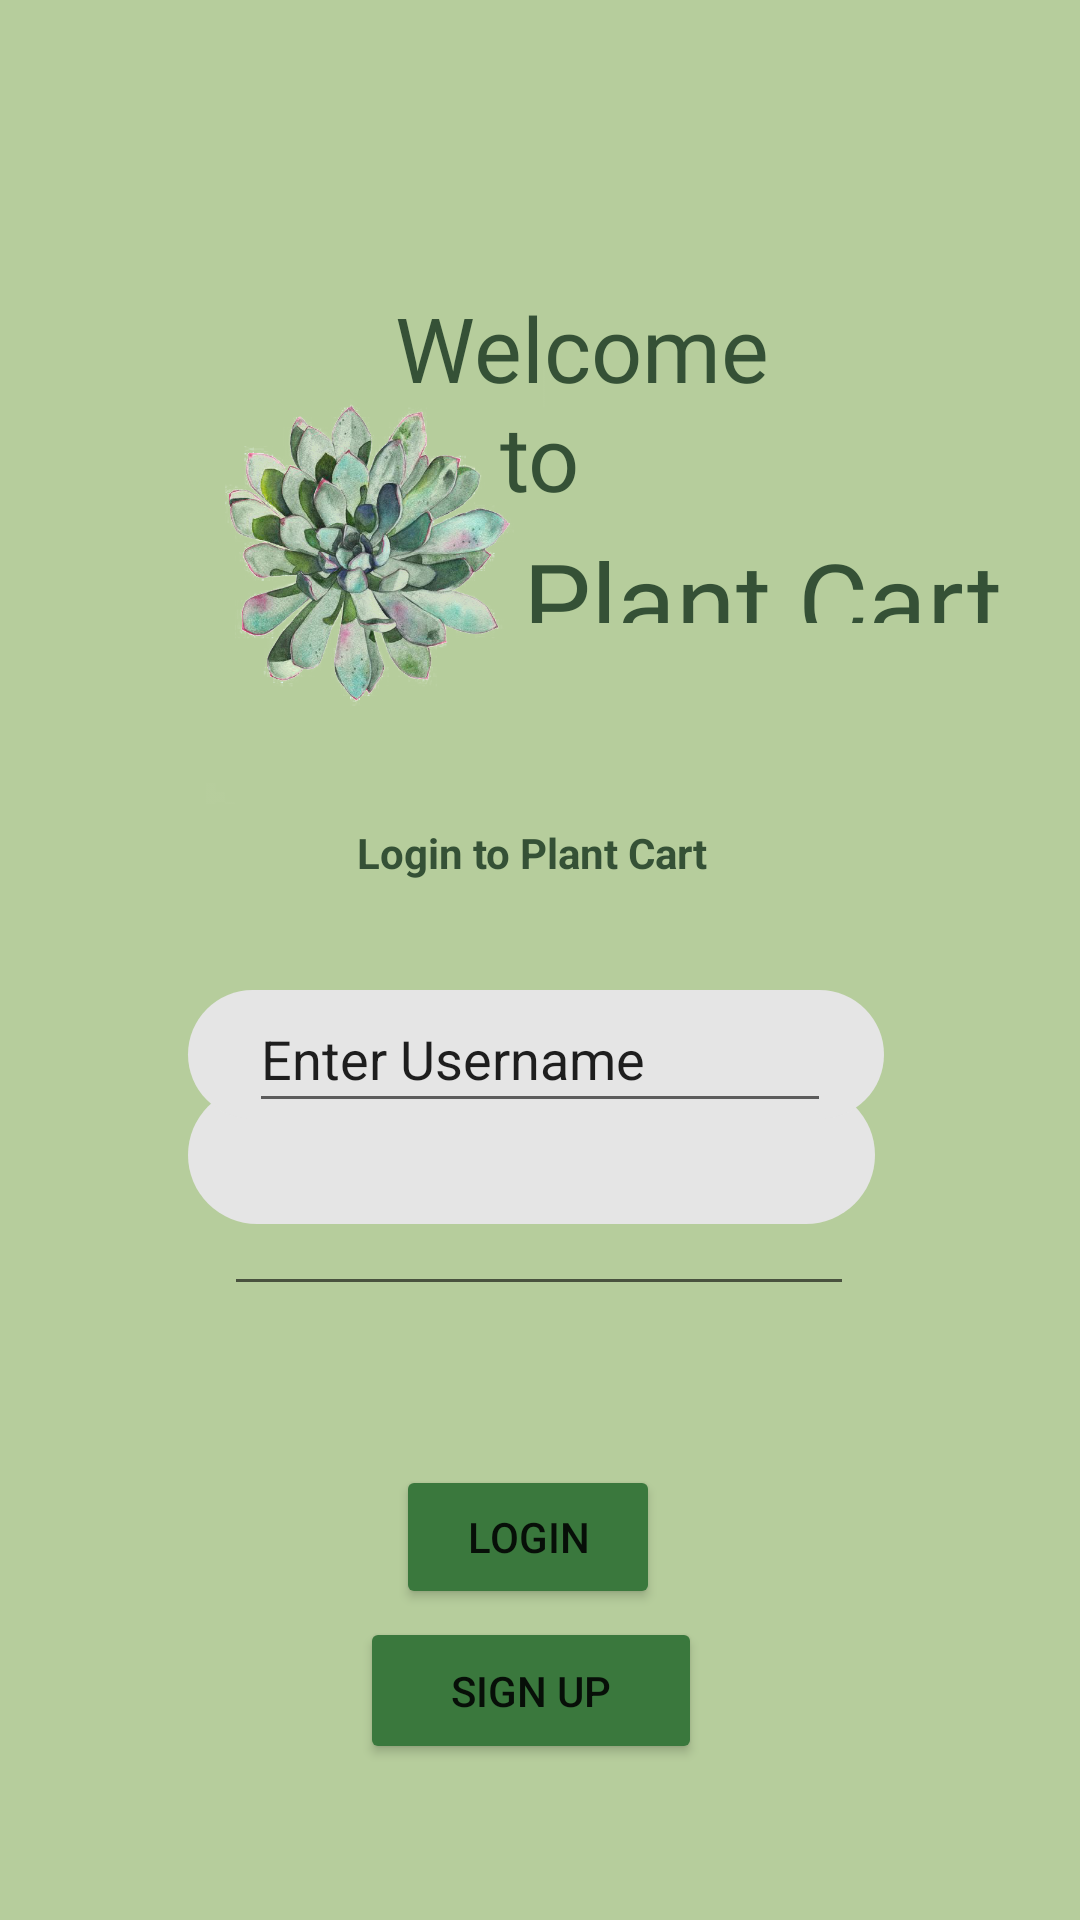

The Android layout XML behind this screen, and the referenced resources:
<!-- AndroidManifest.xml: application theme Theme.PlantCart -->
<!-- res/layout/activity_main.xml -->
<?xml version="1.0" encoding="utf-8"?>
<androidx.constraintlayout.widget.ConstraintLayout xmlns:android="http://schemas.android.com/apk/res/android"
    xmlns:app="http://schemas.android.com/apk/res-auto"
    xmlns:tools="http://schemas.android.com/tools"
    android:layout_width="match_parent"
    android:layout_height="match_parent"
    android:background="#B6CD9C"
    tools:context=".MainActivity">

    <ImageView
        android:id="@+id/imageView4"
        android:layout_width="82dp"
        android:layout_height="84dp"
        android:contentDescription="@string/cart"
        app:layout_constraintBottom_toBottomOf="parent"
        app:layout_constraintEnd_toEndOf="parent"
        app:layout_constraintHorizontal_bias="0.768"
        app:layout_constraintStart_toStartOf="parent"
        app:layout_constraintTop_toTopOf="parent"
        app:layout_constraintVertical_bias="0.153"
        app:srcCompat="@drawable/pickme1" />

    <TextView
        android:id="@+id/textView"
        android:layout_width="126dp"
        android:layout_height="45dp"
        android:fontFamily="@font/rightbeginning_personaluse"
        android:text="@string/welcomes"
        android:textAllCaps="false"
        android:textColor="#355136"
        android:textColorLink="#4CAF50"
        android:textSize="30sp"
        android:textStyle="normal"
        app:layout_constraintBottom_toBottomOf="parent"
        app:layout_constraintEnd_toEndOf="parent"
        app:layout_constraintHorizontal_bias="0.563"
        app:layout_constraintStart_toStartOf="parent"
        app:layout_constraintTop_toTopOf="parent"
        app:layout_constraintVertical_bias="0.161" />

    <TextView
        android:id="@+id/textView2"
        android:layout_width="wrap_content"
        android:layout_height="wrap_content"
        android:fontFamily="@font/rightbeginning_personaluse"
        android:text="@string/to"
        android:textColor="#355136"
        android:textSize="30sp"
        app:layout_constraintBottom_toBottomOf="parent"
        app:layout_constraintEnd_toEndOf="parent"
        app:layout_constraintStart_toStartOf="parent"
        app:layout_constraintTop_toTopOf="parent"
        app:layout_constraintVertical_bias="0.22" />

    <TextView
        android:id="@+id/textView3"
        android:layout_width="167dp"
        android:layout_height="32dp"
        android:fontFamily="@font/rightbeginning_personaluse"
        android:text="Plant Cart"
        android:textColor="#355136"
        android:textSize="36sp"
        app:layout_constraintBottom_toBottomOf="parent"
        app:layout_constraintEnd_toEndOf="parent"
        app:layout_constraintHorizontal_bias="0.903"
        app:layout_constraintStart_toStartOf="parent"
        app:layout_constraintTop_toTopOf="parent"
        app:layout_constraintVertical_bias="0.289"
        tools:ignore="HardcodedText" />

    <ImageView
        android:id="@+id/imageView5"
        android:layout_width="113dp"
        android:layout_height="172dp"
        android:contentDescription="@string/plant"
        app:layout_constraintBottom_toBottomOf="parent"
        app:layout_constraintEnd_toEndOf="parent"
        app:layout_constraintHorizontal_bias="0.278"
        app:layout_constraintStart_toStartOf="parent"
        app:layout_constraintTop_toTopOf="parent"
        app:layout_constraintVertical_bias="0.21"
        app:srcCompat="@drawable/pick_me" />

    <TextView
        android:id="@+id/textView4"
        android:layout_width="122dp"
        android:layout_height="23dp"
        android:text="@string/Login"
        android:textColor="#355136"
        android:textSize="14sp"
        android:textStyle="bold"
        app:layout_constraintBottom_toBottomOf="parent"
        app:layout_constraintEnd_toEndOf="parent"
        app:layout_constraintStart_toStartOf="parent"
        app:layout_constraintTop_toTopOf="parent"
        app:layout_constraintVertical_bias="0.445" />

    <com.google.android.material.chip.Chip
        android:id="@+id/chip6"
        android:layout_width="253dp"
        android:layout_height="62dp"
        android:layout_marginBottom="224dp"
        app:layout_constraintBottom_toBottomOf="parent"
        app:layout_constraintEnd_toEndOf="parent"
        app:layout_constraintHorizontal_bias="0.474"
        app:layout_constraintStart_toStartOf="parent" />

    <com.google.android.material.chip.Chip
        android:id="@+id/chip7"
        android:layout_width="256dp"
        android:layout_height="59dp"
        app:layout_constraintBottom_toBottomOf="parent"
        app:layout_constraintEnd_toEndOf="parent"
        app:layout_constraintHorizontal_bias="0.486"
        app:layout_constraintStart_toStartOf="parent"
        app:layout_constraintTop_toTopOf="parent"
        app:layout_constraintVertical_bias="0.554" />

    <EditText
        android:id="@+id/buttonlogin"
        android:layout_width="194dp"
        android:layout_height="46dp"
        android:ems="10"
        android:importantForAutofill="no"
        android:inputType="textPersonName"
        android:text="@string/signup"
        app:layout_constraintBottom_toBottomOf="parent"
        app:layout_constraintEnd_toEndOf="parent"
        app:layout_constraintStart_toStartOf="parent"
        app:layout_constraintTop_toTopOf="parent"
        app:layout_constraintVertical_bias="0.553" />

    <androidx.constraintlayout.widget.Guideline
        android:id="@+id/guideline2"
        android:layout_width="wrap_content"
        android:layout_height="wrap_content"
        android:orientation="horizontal"
        app:layout_constraintGuide_begin="20dp" />

    <androidx.constraintlayout.widget.Guideline
        android:id="@+id/guideline"
        android:layout_width="wrap_content"
        android:layout_height="wrap_content"
        android:orientation="vertical"
        app:layout_constraintGuide_begin="20dp" />

    <Button
        android:id="@+id/button2"
        android:layout_width="wrap_content"
        android:layout_height="wrap_content"
        android:text="@string/loginButtona"
        app:backgroundTint="#3A783D"
        app:layout_constraintBottom_toBottomOf="parent"
        app:layout_constraintEnd_toEndOf="parent"
        app:layout_constraintHorizontal_bias="0.485"
        app:layout_constraintStart_toStartOf="parent"
        app:layout_constraintTop_toTopOf="parent"
        app:layout_constraintVertical_bias="0.825" />

    <Button
        android:id="@+id/button"
        android:layout_width="114dp"
        android:layout_height="49dp"
        android:text="Sign Up"
        app:backgroundTint="#3A783D"
        app:layout_constraintBottom_toBottomOf="parent"
        app:layout_constraintEnd_toEndOf="parent"
        app:layout_constraintHorizontal_bias="0.488"
        app:layout_constraintStart_toStartOf="parent"
        app:layout_constraintTop_toTopOf="parent"
        app:layout_constraintVertical_bias="0.912" />

    <EditText
        android:id="@+id/editTextTextPassword"
        android:layout_width="wrap_content"
        android:layout_height="wrap_content"
        android:ems="10"
        android:inputType="textPassword"
        app:layout_constraintBottom_toBottomOf="parent"
        app:layout_constraintEnd_toEndOf="parent"
        app:layout_constraintHorizontal_bias="0.497"
        app:layout_constraintStart_toStartOf="parent"
        app:layout_constraintTop_toTopOf="parent"
        app:layout_constraintVertical_bias="0.658" />

</androidx.constraintlayout.widget.ConstraintLayout>
<!-- resources referenced by this layout -->
<resources>
  <!-- drawable pick_me: png bitmap (drawable, 372383 bytes) -->
  <string name="Login">Login to Plant Cart</string>
  <string name="cart">cart</string>
  <string name="loginButtona">Login</string>
  <string name="plant">Plant</string>
  <string name="signup">Enter Username</string>
  <string name="to">to</string>
  <string name="welcomes">Welcome</string>
  <style name="Theme.PlantCart" parent="Theme.MaterialComponents.DayNight.DarkActionBar">
          
          <item name="colorPrimary">@color/purple_500</item>
          <item name="colorPrimaryVariant">@color/purple_700</item>
          <item name="colorOnPrimary">@color/white</item>
          
          <item name="colorSecondary">@color/teal_200</item>
          <item name="colorSecondaryVariant">@color/teal_700</item>
          <item name="colorOnSecondary">@color/black</item>
          
          <item name="android:statusBarColor" tools:targetApi="l">?attr/colorPrimaryVariant</item>
          
      </style>
  <!-- not gathered from this repository: default colours our renderer supplied (Android Studio template values) -->
  <color name="purple_500">#FF6200EE</color>
  <color name="purple_700">#FF3700B3</color>
  <color name="teal_200">#FF03DAC5</color>
  <color name="teal_700">#FF018786</color>
  <color name="black">#FF000000</color>
  <color name="white">#FFFFFFFF</color>
</resources>
